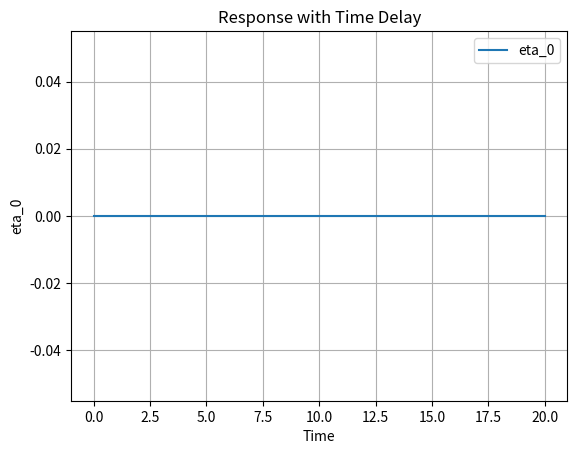

Reproduce this figure in Python.

import numpy as np
from scipy.integrate import odeint

# Parameters
a = 1
b = 5
tau = 3  # Time delay

# Define the number of past values you want to store (depends on your system)
num_past_values = int(tau + 1)  # Change as needed

# Create a class to handle the delayed states
class StateBuffer:
    def __init__(self, size):
        self.size = size
        self.buffer = np.zeros((size,))
        self.index = 0

    def update(self, value):
        self.buffer[self.index] = value
        self.index = (self.index + 1) % self.size  # Wrap around to overwrite old values

    def get_past(self, delay):
        idx = (self.index - int(delay)) % self.size  # Get index for past value
        return self.buffer[idx]

# Initialize the state buffer
state_buffer = StateBuffer(num_past_values)

# Define the differential equation system with time delay
def etaFunc(A, t):
    state_buffer.update(A)  # Update the buffer with current value

    # Retrieve past values if needed
    past_value = state_buffer.get_past(tau)  # Get the delayed value
    dA_dt = a * A + b * past_value  # Define the differential equation
    return dA_dt

# Time range for the simulation
time = np.linspace(0, 20, 200)  # From 0 to 20 with 200 points

# Initial conditions
initCond = [0]  # You can start with any initial value

# Solve the ODE
ETA = odeint(etaFunc, initCond, time)

# Access components of ETA
eta_0 = ETA[:, 0]

# Plotting (optional)
import matplotlib.pyplot as plt

plt.plot(time, eta_0, label='eta_0')
plt.xlabel('Time')
plt.ylabel('eta_0')
plt.title('Response with Time Delay')
plt.legend()
plt.grid()
plt.show()
